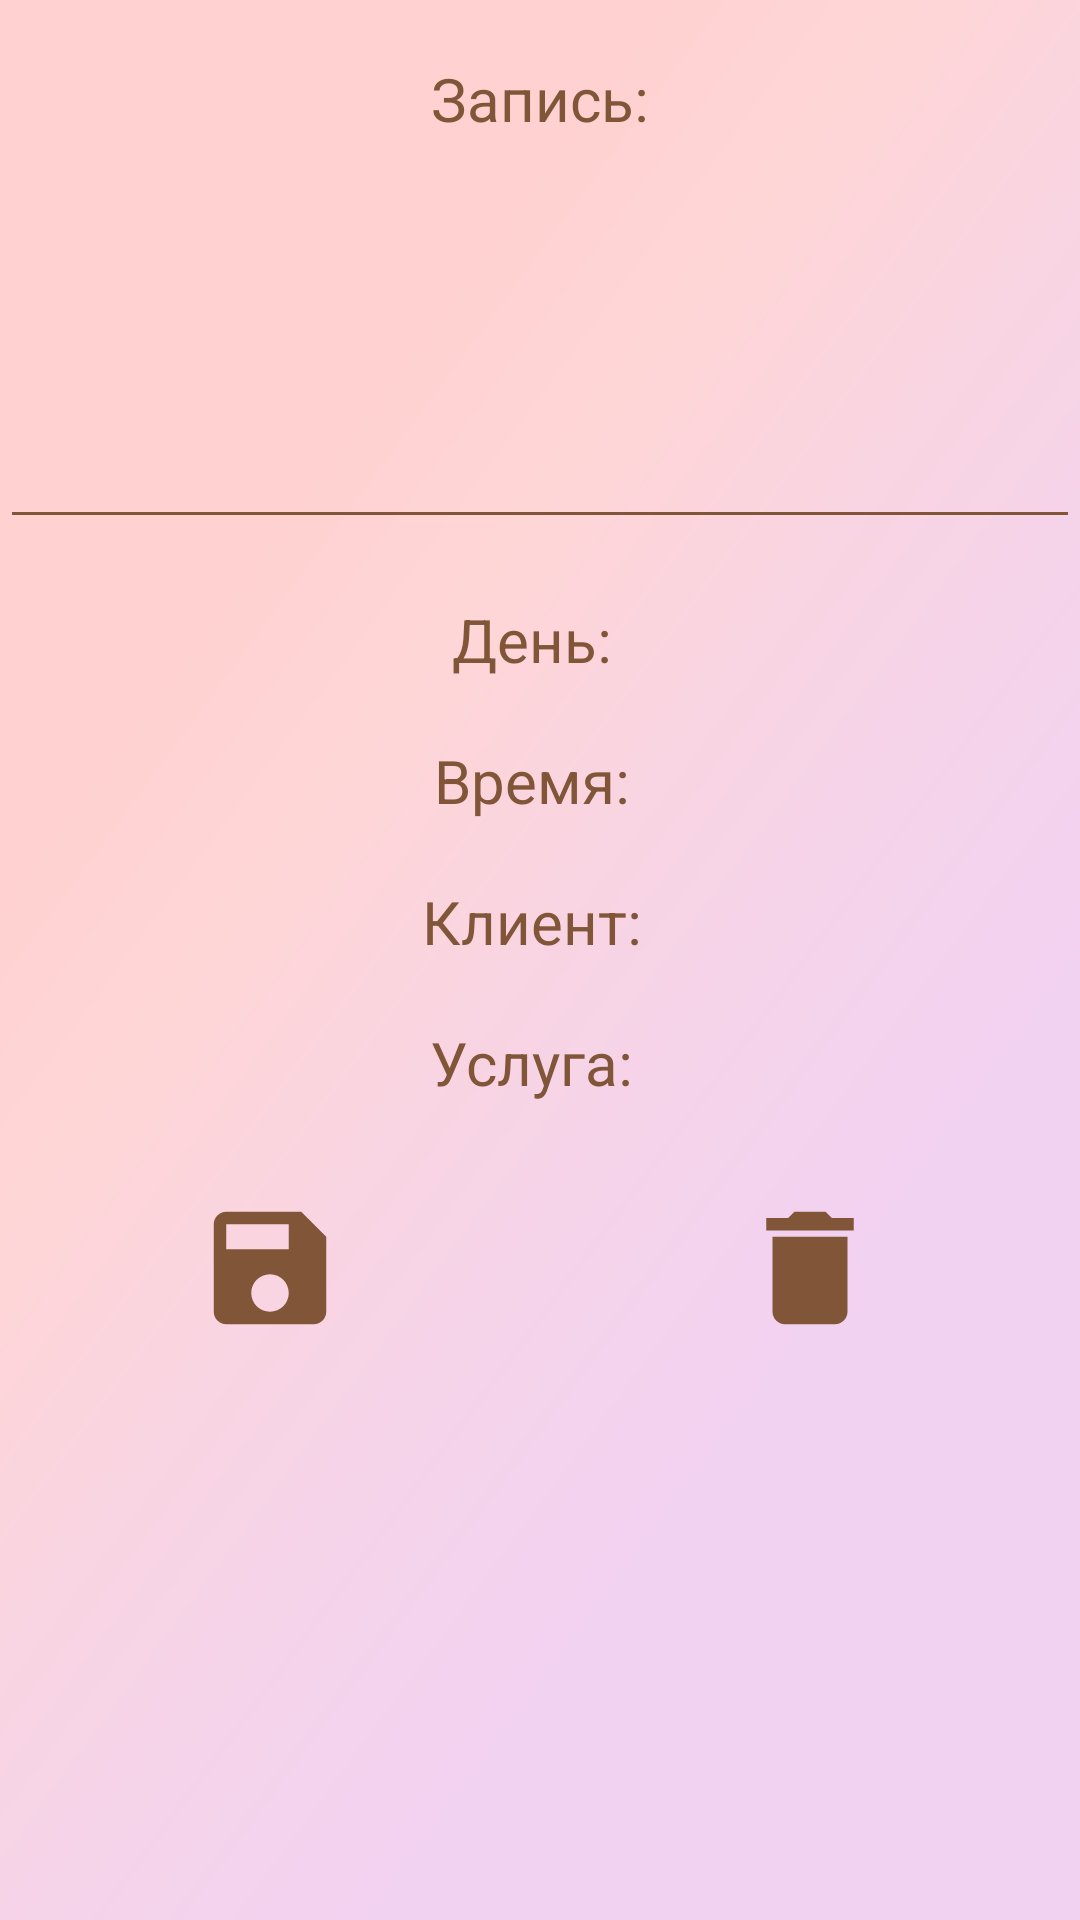

The Android layout XML behind this screen, and the referenced resources:
<!-- AndroidManifest.xml: application theme Theme.OrganizerForLaserHairRemovalSalon -->
<!-- res/layout/activity_event_edit.xml -->
<?xml version="1.0" encoding="utf-8"?>
<LinearLayout
    xmlns:android="http://schemas.android.com/apk/res/android"
    xmlns:app="http://schemas.android.com/apk/res-auto"
    xmlns:tools="http://schemas.android.com/tools"
    android:layout_width="match_parent"
    android:layout_height="match_parent"
    android:orientation="vertical"
    android:fontFamily="casual"
    android:background="@drawable/bg_1"
    android:gravity="fill"
    tools:context=".Calendar.EventEditActivity">

    <TextView
        android:layout_width="wrap_content"
        android:layout_height="wrap_content"
        android:layout_gravity="center"
        android:layout_marginTop="20dp"
        android:text="Запись:"
        android:textSize="20sp"
        android:textAlignment="center"
        android:fontFamily="casual"
        android:textColor="@color/coffeeMilkDark"/>

    <EditText
        android:id="@+id/eventNameEditTxt"
        android:layout_width="match_parent"
        android:layout_height="wrap_content"
        android:layout_marginTop="20dp"
        android:backgroundTint="@color/coffeeMilkDark"
        android:ems="10"
        android:fontFamily="casual"
        android:gravity="center"
        android:inputType="textMultiLine"
        android:lines="2"
        android:minLines="3"
        android:scrollbarThumbHorizontal="@color/coffeeMilkDark"
        android:scrollbarThumbVertical="@color/coffeeMilkDark"
        android:textColor="@color/coffeeMilkDark"
        android:textColorHighlight="@color/coffeeMilkDark"
        android:textColorHint="@color/coffeeMilkDark"
        android:textColorLink="@color/coffeeMilkDark"
        android:textCursorDrawable="@color/coffeeMilkDark"
        android:textSize="20sp" />

    <TextView
        android:id="@+id/eventDatePickTV"
        android:layout_width="wrap_content"
        android:layout_height="wrap_content"
        android:layout_gravity="center"
        android:layout_marginTop="20dp"
        android:text="День: "
        android:textSize="20sp"
        android:textAlignment="center"
        android:textColor="@color/coffeeMilkDark"
        android:textStyle="normal"/>

    <TextView
        android:id="@+id/eventTimePickTV"
        android:onClick="setTime"
        android:clickable="true"
        android:layout_width="wrap_content"
        android:layout_height="wrap_content"
        android:layout_gravity="center"
        android:layout_marginTop="20dp"
        android:text="Время: "
        android:textSize="20sp"
        android:textAlignment="center"
        android:textColor="@color/coffeeMilkDark"/>

    <TextView
        android:id="@+id/eventContactPickTV"
        android:onClick="setContact"
        android:clickable="true"
        android:layout_width="wrap_content"
        android:layout_height="wrap_content"
        android:layout_gravity="center"
        android:layout_marginTop="20dp"
        android:text="Клиент: "
        android:textSize="20sp"
        android:textAlignment="center"
        android:textColor="@color/coffeeMilkDark"/>

    <TextView
        android:id="@+id/eventServicePickTV"
        android:clickable="true"
        android:layout_width="wrap_content"
        android:layout_height="wrap_content"
        android:layout_gravity="center"
        android:layout_marginTop="20dp"
        android:text="Услуга: "
        android:textSize="20sp"
        android:textAlignment="center"
        android:textColor="@color/coffeeMilkDark"/>

    <LinearLayout
        android:layout_width="match_parent"
        android:layout_height="wrap_content">

        <ImageButton
            android:id="@+id/save_event"
            android:layout_width="50sp"
            android:layout_height="50sp"
            android:layout_marginTop="30sp"
            android:layout_weight="1"
            android:background="@null"
            android:contentDescription="Сохранить"
            android:onClick="saveEventAction"
            android:scaleType="fitCenter"
            android:src="@drawable/baseline_save_24" />

        <ImageButton
            android:id="@+id/delete_event"
            android:layout_width="50sp"
            android:layout_height="50sp"
            android:layout_marginTop="30sp"
            android:layout_weight="1"
            android:background="@null"
            android:contentDescription="Удалить"
            android:onClick="deleteEventAction"
            android:scaleType="fitCenter"
            android:src="@drawable/baseline_delete_24" />
    </LinearLayout>

</LinearLayout>
<!-- resources referenced by this layout -->
<resources>
  <color name="coffeeMilkDark">#815638</color>
  <!-- drawable baseline_delete_24 (drawable) -->
  <vector android:height="24dp" android:tint="@color/coffeeMilkDark"
      android:viewportHeight="24" android:viewportWidth="24"
      android:width="24dp" xmlns:android="http://schemas.android.com/apk/res/android">
      <path android:fillColor="@android:color/white" android:pathData="M6,19c0,1.1 0.9,2 2,2h8c1.1,0 2,-0.9 2,-2V7H6v12zM19,4h-3.5l-1,-1h-5l-1,1H5v2h14V4z"/>
  </vector>
  <!-- drawable baseline_save_24 (drawable) -->
  <vector android:height="24dp" android:tint="@color/coffeeMilkDark"
      android:viewportHeight="24" android:viewportWidth="24"
      android:width="24dp" xmlns:android="http://schemas.android.com/apk/res/android">
      <path android:fillColor="@color/till" android:pathData="M17,3L5,3c-1.11,0 -2,0.9 -2,2v14c0,1.1 0.89,2 2,2h14c1.1,0 2,-0.9 2,-2L21,7l-4,-4zM12,19c-1.66,0 -3,-1.34 -3,-3s1.34,-3 3,-3 3,1.34 3,3 -1.34,3 -3,3zM15,9L5,9L5,5h10v4z"/>
  </vector>
  <!-- drawable bg_1: png bitmap (drawable, 56263 bytes) -->
  <style name="Theme.OrganizerForLaserHairRemovalSalon" parent="Theme.AppCompat.Light.NoActionBar">
      </style>
  <color name="till">#022929</color>
</resources>
